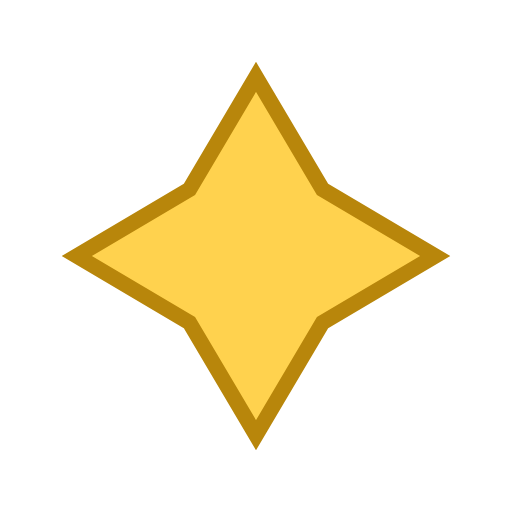
t = 0.00 s
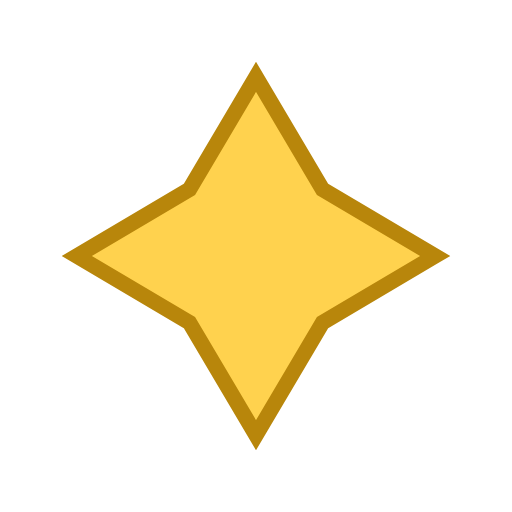
t = 0.38 s
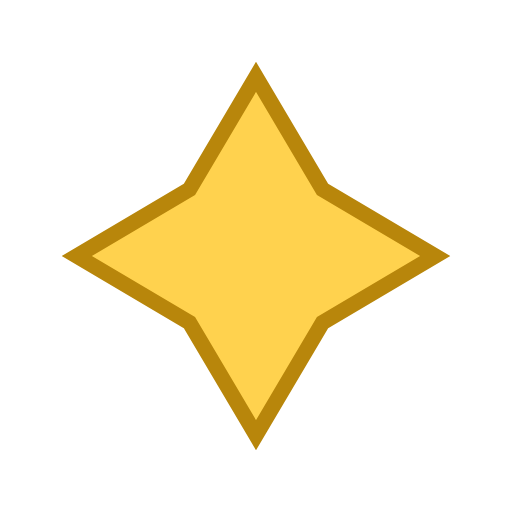
t = 0.75 s
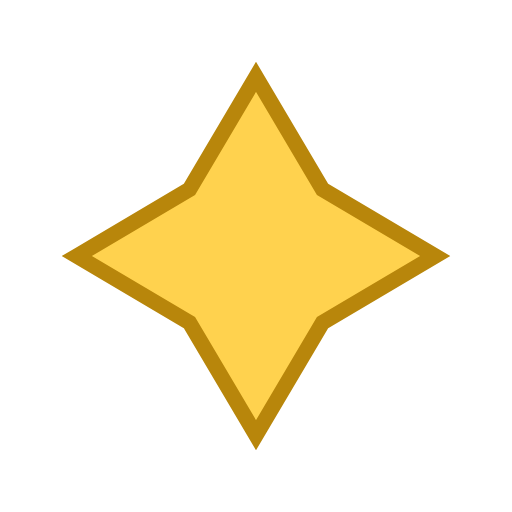
t = 1.13 s

The animated SVG that drew these frames (rendered in a browser with its animation timeline set to each time). Animation: 1 SMIL element (animateTransform=1); one cycle of 1.50 s, repeats indefinitely.

<svg width="100" height="100" viewBox="0 0 100 100" xmlns="http://www.w3.org/2000/svg">
    <!-- Gold sparkle that spins around its centre. Inscribed within r=35 so the
         rotating points never leave the 100x100 box (no clipping). -->
    <polygon points="50,15 63,37 85,50 63,63 50,85 37,63 15,50 37,37"
             fill="#FFD24E" stroke="#B8860B" stroke-width="3">
        <animateTransform attributeName="transform" type="rotate"
            from="0 50 50" to="360 50 50" dur="1.5s" repeatCount="indefinite"/>
    </polygon>
</svg>
